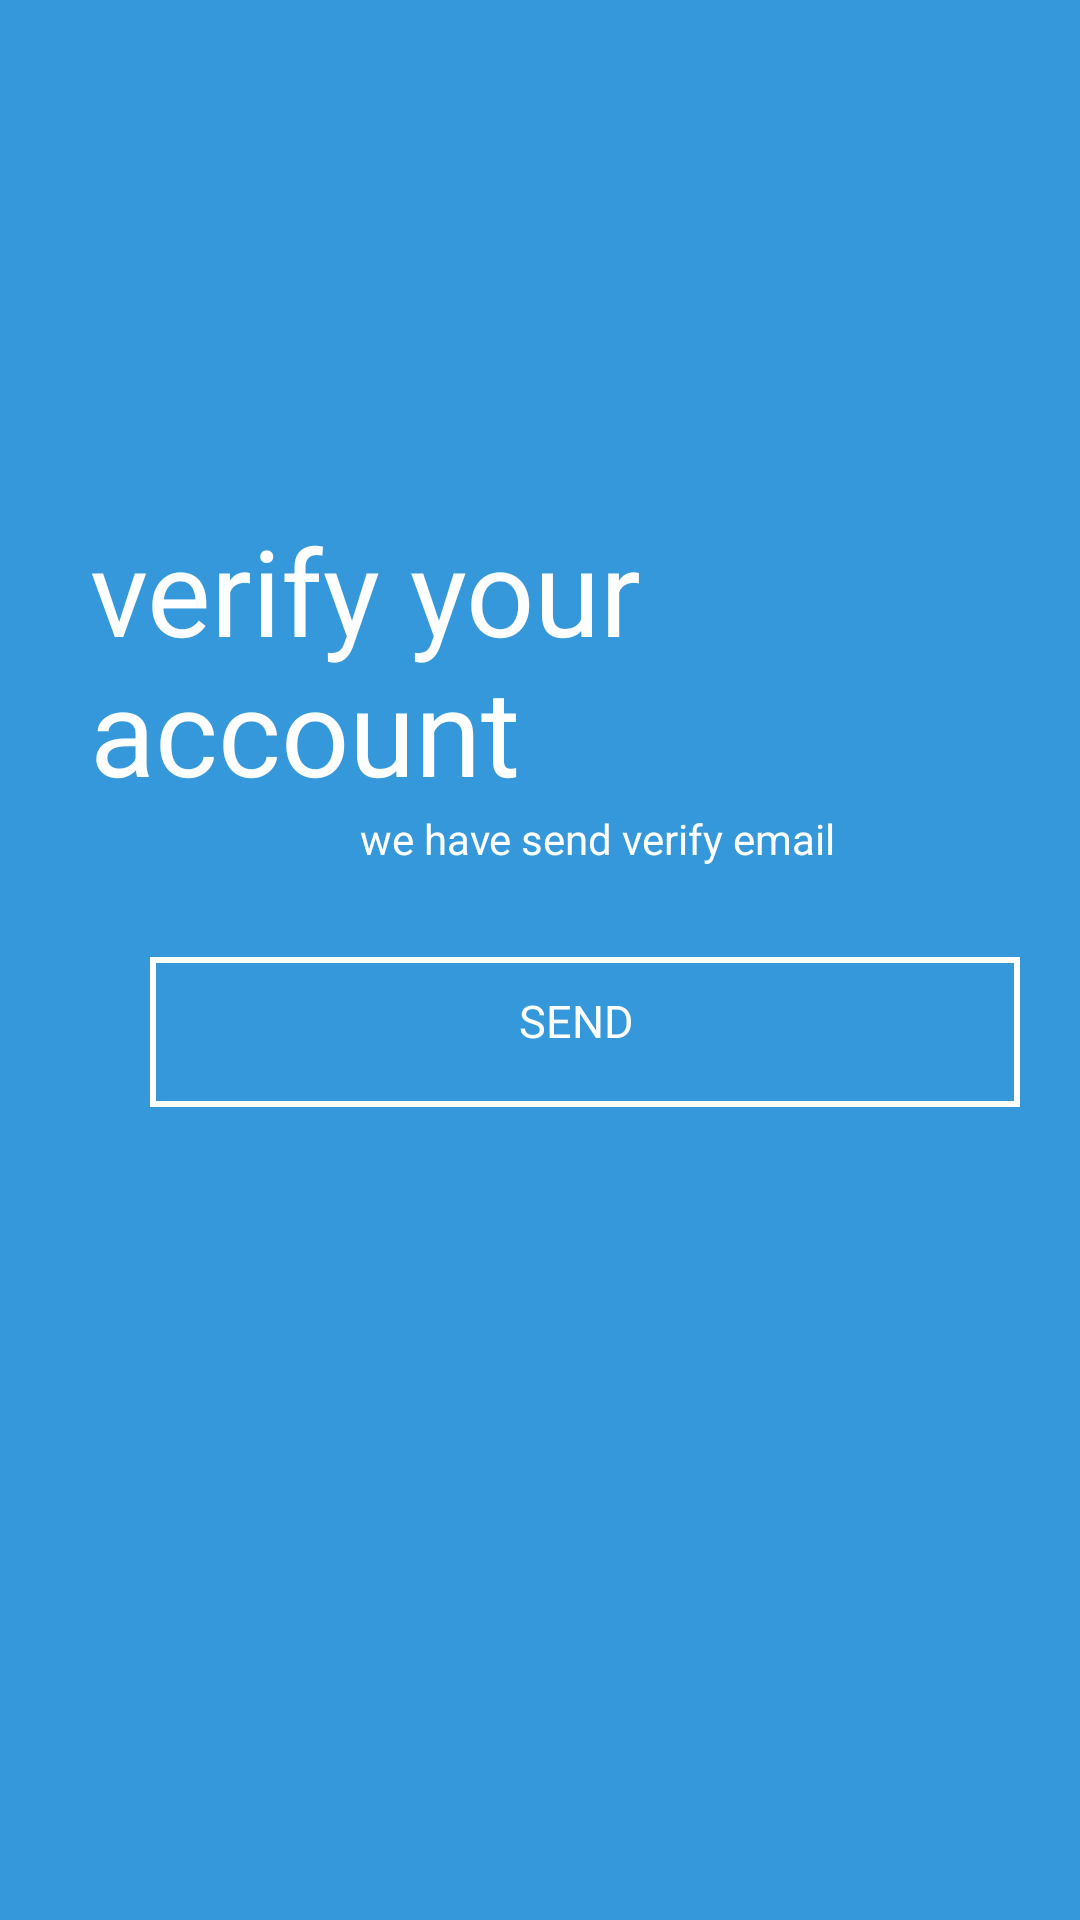

Reconstruct the res/layout file that produces this screen, plus the resources it refers to.
<!-- AndroidManifest.xml: application theme Theme.10119219Latihan2 -->
<!-- res/layout/activity_verifaccount.xml -->
<?xml version="1.0" encoding="utf-8"?>
<LinearLayout xmlns:android="http://schemas.android.com/apk/res/android"
    xmlns:app="http://schemas.android.com/apk/res-auto"
    xmlns:tools="http://schemas.android.com/tools"
    android:layout_width="match_parent"
    android:layout_height="match_parent"
    android:background="@color/biru_muda">
    <RelativeLayout
        android:layout_width="match_parent"
        android:layout_height="match_parent">

        <TextView
            android:id="@+id/text1"
            android:layout_width="wrap_content"
            android:layout_height="wrap_content"
            android:layout_marginLeft="30dp"
            android:layout_marginTop="170dp"
            android:text="verify your account"
            android:textColor="@color/white"
            android:textSize="40dp" />
        <TextView
            android:id="@+id/das"
            android:layout_width="wrap_content"
            android:layout_height="wrap_content"
            android:text="we have send verify email"
            android:textColor="@color/white"
            android:layout_below="@id/text1"
            android:layout_marginLeft="120dp"
            />

        <RelativeLayout
            android:id="@+id/vry"
            android:layout_width="290dp"
            android:layout_height="50dp"
            android:layout_below="@+id/das"
            android:layout_marginLeft="50dp"
            android:layout_marginTop="30dp"
            android:background="@drawable/button_transparent">

            <TextView
                android:layout_width="match_parent"
                android:layout_height="match_parent"
                android:paddingLeft="123dp"
                android:paddingTop="11dp"
                android:text="SEND"
                android:textColor="@color/white"
                android:textSize="15dp" />
        </RelativeLayout>
    </RelativeLayout>

</LinearLayout>
<!-- resources referenced by this layout -->
<resources>
  <color name="biru_muda">#3498db</color>
  <color name="white">#FFFFFFFF</color>
  <!-- drawable button_transparent (drawable) -->
  <?xml version="1.0" encoding="utf-8"?>
  <shape xmlns:android="http://schemas.android.com/apk/res/android">
      <corners android:radius="0dp" />
      <gradient
          android:endColor="@android:color/transparent"
          android:startColor="@android:color/transparent" />
      <stroke
          android:width="2dp"
          android:color="@color/white" />
  </shape>
  <style name="Theme.10119219Latihan2" parent="Theme.MaterialComponents.DayNight.DarkActionBar">
          
          <item name="colorPrimary">@color/purple_500</item>
          <item name="colorPrimaryVariant">@color/purple_700</item>
          <item name="colorOnPrimary">@color/white</item>
          
          <item name="colorSecondary">@color/teal_200</item>
          <item name="colorSecondaryVariant">@color/teal_700</item>
          <item name="colorOnSecondary">@color/black</item>
          
          <item name="android:statusBarColor" tools:targetApi="l">?attr/colorPrimaryVariant</item>
          
      </style>
  <color name="purple_500">#FF6200EE</color>
  <color name="purple_700">#FF3700B3</color>
  <color name="teal_200">#FF03DAC5</color>
  <color name="teal_700">#FF018786</color>
  <color name="black">#FF000000</color>
</resources>
